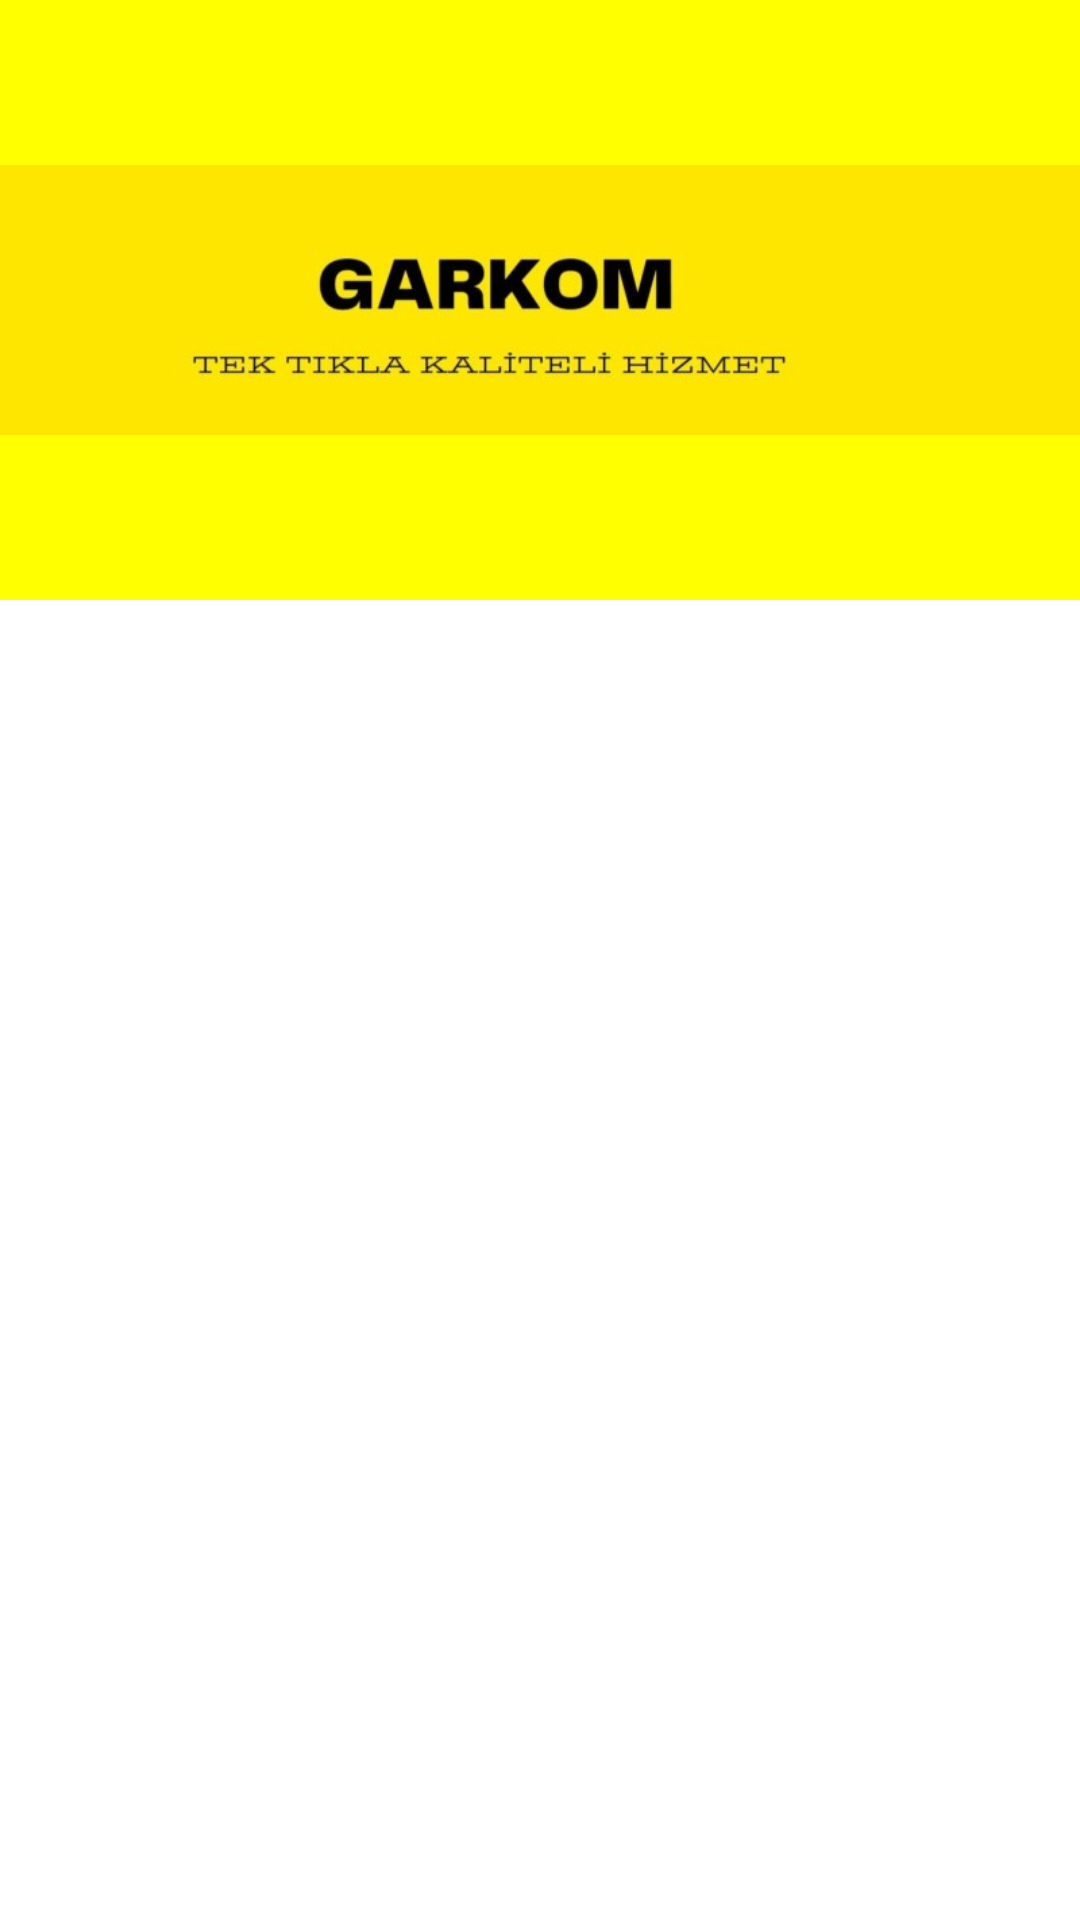

The Android layout XML behind this screen, and the referenced resources:
<!-- AndroidManifest.xml: application theme Theme.GarkomKotlin -->
<!-- res/layout/fragment_is_ariyorum.xml -->
<?xml version="1.0" encoding="utf-8"?>
<androidx.constraintlayout.widget.ConstraintLayout xmlns:android="http://schemas.android.com/apk/res/android"
    xmlns:tools="http://schemas.android.com/tools"
    android:layout_width="match_parent"
    android:layout_height="match_parent"
    android:background="@color/white"
    xmlns:app="http://schemas.android.com/apk/res-auto"
    tools:context=".fragments.isAriyorumFragment">


    <ImageView
        app:layout_constraintTop_toTopOf="parent"
        android:layout_width="match_parent"
        android:layout_height="wrap_content"
        android:src="@drawable/resim"
        android:background="#ffff00"
        />

</androidx.constraintlayout.widget.ConstraintLayout>
<!-- resources referenced by this layout -->
<resources>
  <!-- drawable resim: jpeg bitmap (drawable-v24, 14131 bytes) -->
  <style name="Theme.GarkomKotlin" parent="Theme.AppCompat.NoActionBar">
          
          <item name="colorPrimary">@color/purple_500</item>
          <item name="colorPrimaryVariant">@color/purple_700</item>
          <item name="colorOnPrimary">@color/white</item>
          
          <item name="colorSecondary">@color/teal_200</item>
          <item name="colorSecondaryVariant">@color/teal_700</item>
          <item name="colorOnSecondary">@color/black</item>
          
          <item name="android:statusBarColor">?attr/colorPrimaryVariant</item>
          
      </style>
  <!-- not gathered from this repository: default colours our renderer supplied (Android Studio template values) -->
  <color name="purple_500">#FF6200EE</color>
  <color name="purple_700">#FF3700B3</color>
  <color name="teal_200">#FF03DAC5</color>
  <color name="teal_700">#FF018786</color>
  <color name="black">#FF000000</color>
  <color name="white">#FFFFFFFF</color>
</resources>
